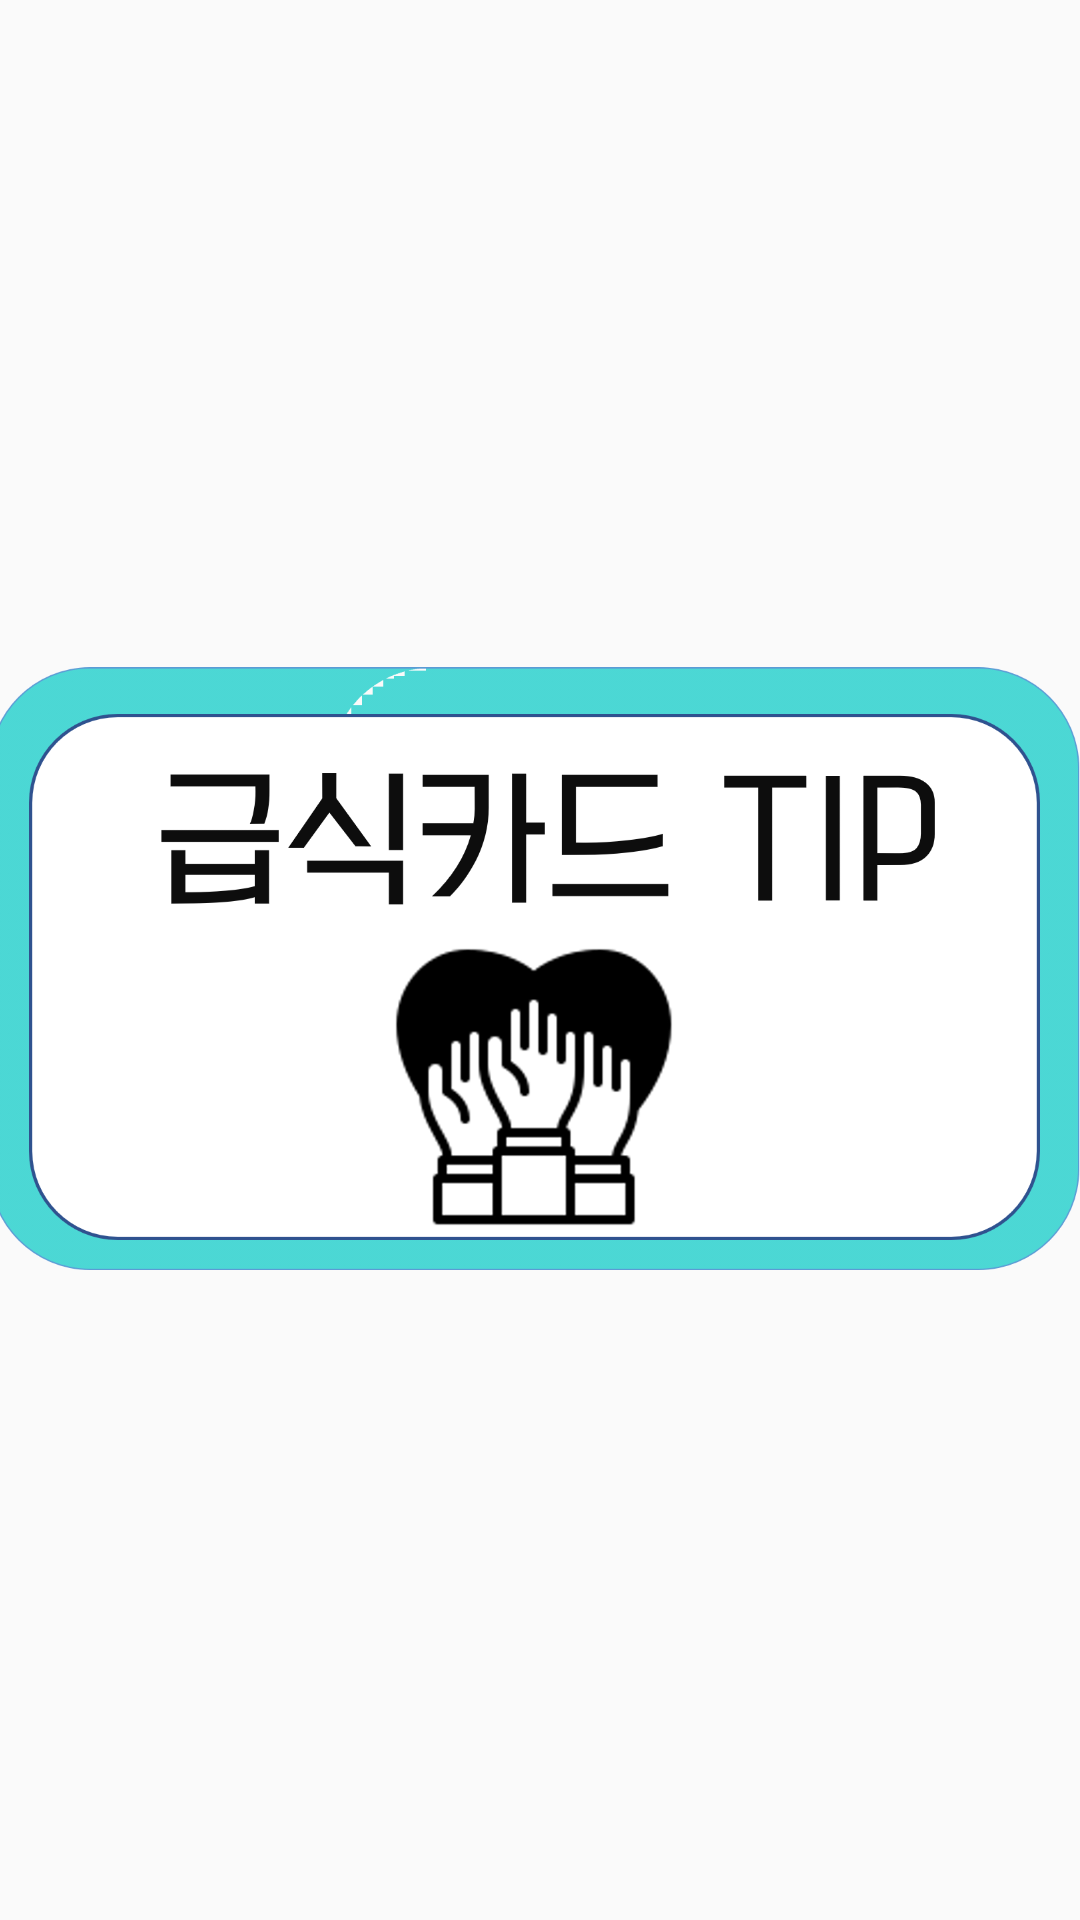

Layout XML and referenced resources for this Android screen:
<!-- AndroidManifest.xml: application theme Theme.FinalProject -->
<!-- res/layout/fragment_two.xml -->
<?xml version="1.0" encoding="utf-8"?>
<RelativeLayout xmlns:android="http://schemas.android.com/apk/res/android"
    xmlns:tools="http://schemas.android.com/tools"
    android:layout_width="match_parent"
    android:layout_height="match_parent"
    tools:context=".TwoFragment">

    
    <ImageView
        android:layout_width="wrap_content"
        android:layout_height="wrap_content"
        android:layout_alignParentStart="true"
        android:layout_alignParentTop="true"
        android:layout_alignParentBottom="true"
        android:layout_centerInParent="true"
        android:layout_marginStart="-4dp"
        android:layout_marginTop="-2dp"
        android:layout_marginBottom="-8dp"
        android:src="@drawable/p1" />

</RelativeLayout>
<!-- resources referenced by this layout -->
<resources>
  <!-- drawable p1: png bitmap (drawable, 99071 bytes) -->
  <style name="Theme.FinalProject" parent="Theme.AppCompat.DayNight.DarkActionBar">
          
          <item name="colorPrimary">@color/teal_700</item>
          <item name="colorPrimaryVariant">#d3e8de</item>
          <item name="colorOnPrimary">@color/white</item>
          
          <item name="colorSecondary">@color/teal_200</item>
          <item name="colorSecondaryVariant">@color/teal_700</item>
          <item name="colorOnSecondary">@color/black</item>
          
          <item name="android:statusBarColor" tools:targetApi="l">?attr/colorPrimaryVariant</item>
          
      </style>
  <!-- not gathered from this repository: default colours our renderer supplied (Android Studio template values) -->
  <color name="teal_200">#FF03DAC5</color>
  <color name="teal_700">#FF018786</color>
  <color name="black">#FF000000</color>
  <color name="white">#FFFFFFFF</color>
</resources>
